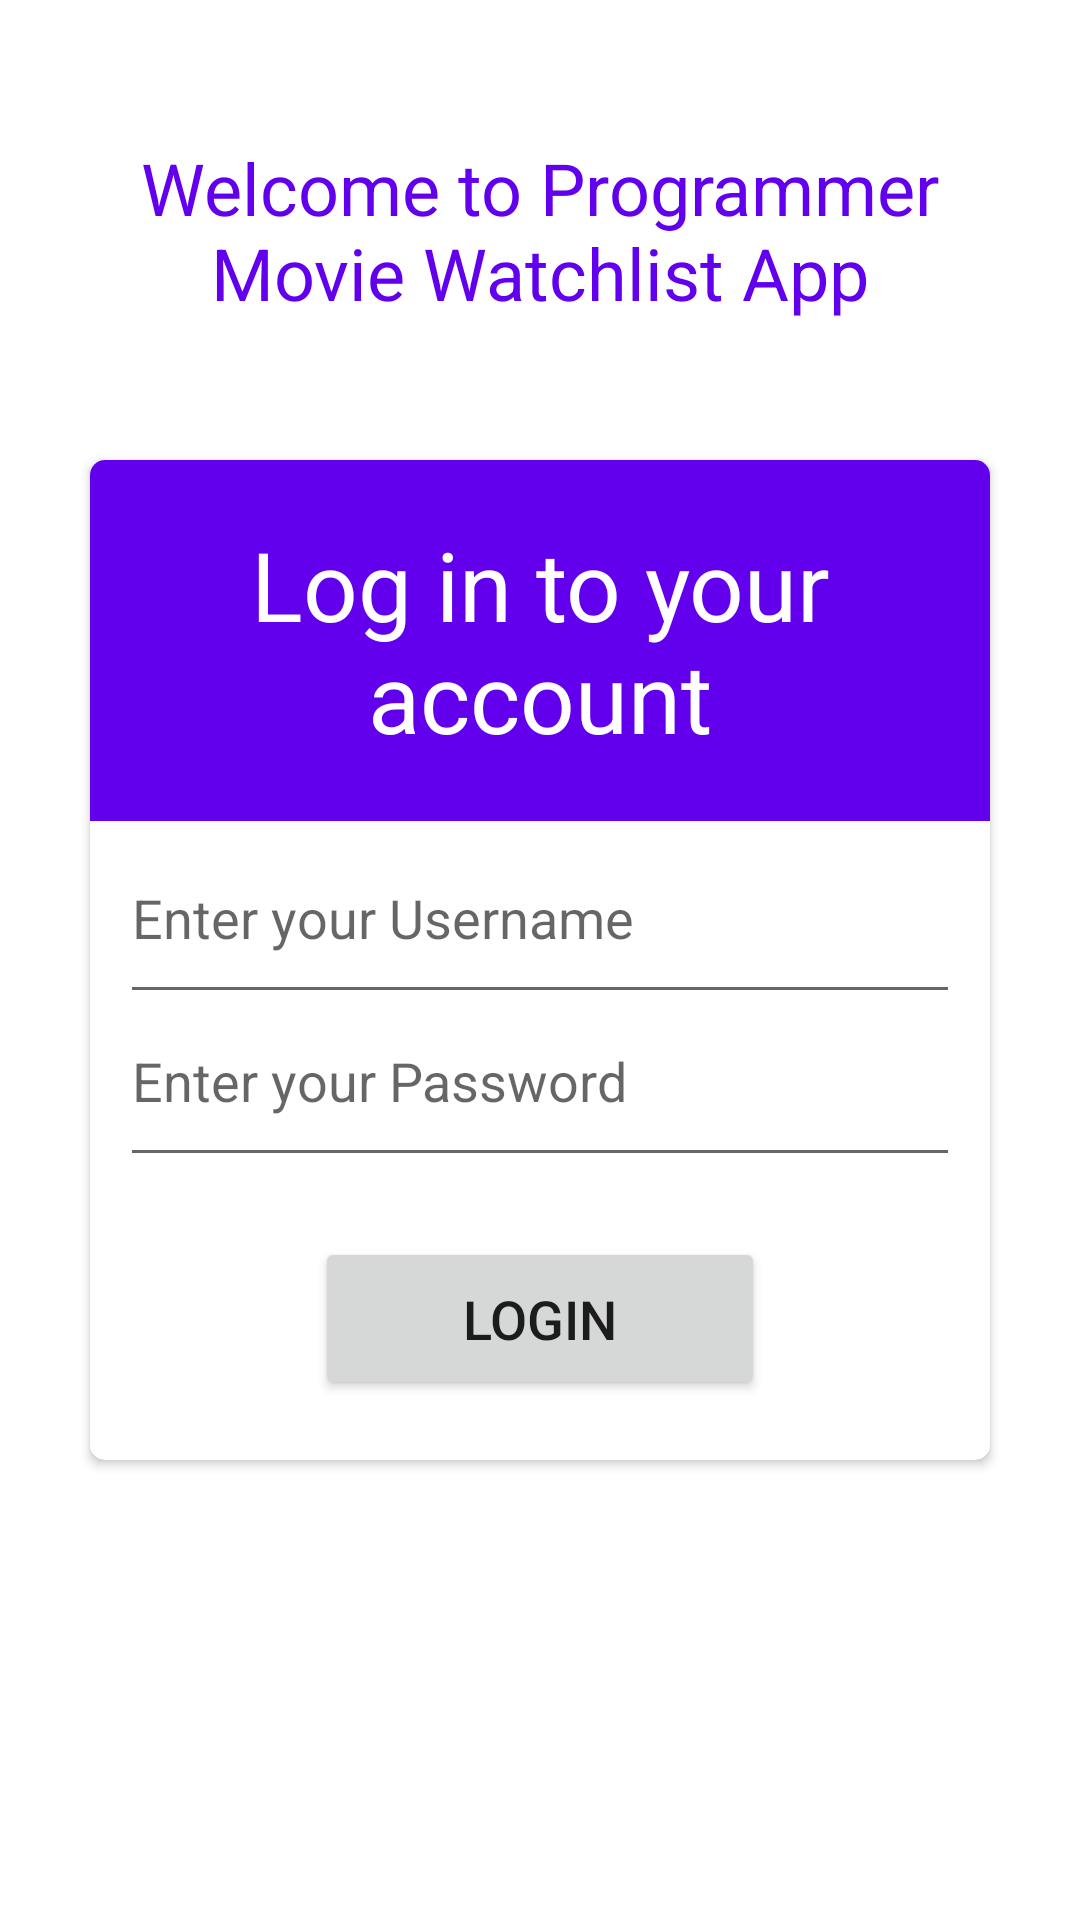

Produce the Android XML layout that renders to this screen, including the resource entries it uses.
<!-- AndroidManifest.xml: application theme Theme.ProgrammerMovieWatchlist -->
<!-- res/layout/activity_login.xml -->
<?xml version="1.0" encoding="utf-8"?>
<androidx.constraintlayout.widget.ConstraintLayout xmlns:android="http://schemas.android.com/apk/res/android"
    xmlns:app="http://schemas.android.com/apk/res-auto"
    xmlns:tools="http://schemas.android.com/tools"
    android:layout_width="match_parent"
    android:layout_height="match_parent"
    android:layout_marginTop="5dp"
    android:gravity="center"
    android:orientation="vertical"
    tools:context=".LoginActivity">

    <androidx.cardview.widget.CardView
        android:id="@+id/card_view"
        android:layout_width="match_parent"
        android:layout_height="wrap_content"
        android:layout_marginEnd="30dp"
        android:layout_marginStart="30dp"
        android:elevation="8dp"
        app:cardCornerRadius="5dp"
        app:layout_constraintBottom_toBottomOf="parent"
        app:layout_constraintEnd_toEndOf="parent"
        app:layout_constraintStart_toStartOf="parent"
        app:layout_constraintTop_toTopOf="parent">

        <LinearLayout
            android:layout_width="match_parent"
            android:layout_height="match_parent"
            android:gravity="center_horizontal"
            android:orientation="vertical">

            <TextView
                android:id="@+id/heading"
                android:layout_width="match_parent"
                android:layout_height="wrap_content"
                android:background="@color/purple_500"
                android:padding="20dp"
                android:text="@string/log_in_to_your_account"
                android:textAlignment="center"
                android:textColor="@color/white"
                android:textSize="32sp" />

            <EditText
                android:id="@+id/ed_username"
                android:layout_width="match_parent"
                android:layout_height="wrap_content"
                android:layout_marginStart="10dp"
                android:layout_marginEnd="10dp"
                android:ems="10"
                android:hint="@string/enter_your_username"
                android:inputType="textEmailAddress"
                android:paddingTop="20dp"
                android:paddingBottom="20dp"
                android:importantForAutofill="no" />

            <EditText
                android:id="@+id/ed_password"
                android:layout_width="match_parent"
                android:layout_height="wrap_content"
                android:layout_marginStart="10dp"
                android:layout_marginEnd="10dp"
                android:ems="10"
                android:hint="@string/enter_your_password"
                android:inputType="textPassword"
                android:paddingBottom="20dp"
                android:importantForAutofill="no" />

            <TextView
                android:id="@+id/exception"
                android:layout_width="match_parent"
                android:layout_height="wrap_content"
                android:text="@string/fields_can_t_be_empty"
                android:textColor="@color/red"
                android:layout_marginStart="10dp"
                android:layout_marginEnd="10dp"
                android:visibility="gone"
                android:textAlignment="viewEnd"
                />

            <Button
                android:id="@+id/btn_login"
                android:layout_width="150dp"
                android:layout_height="wrap_content"
                android:layout_marginTop="20dp"
                android:layout_marginBottom="20dp"
                android:padding="15dp"
                android:text="@string/login"
                android:textSize="18sp"
                app:cornerRadius="5dp" />
        </LinearLayout>
    </androidx.cardview.widget.CardView>

    <TextView
        android:id="@+id/textView"
        style="@style/TextAppearance.MaterialComponents.Headline5"
        android:layout_width="0dp"
        android:layout_height="0dp"
        android:gravity="center"
        android:layout_margin="15dp"
        android:text="@string/welcome_to_programmer_movie_watchlist_app"
        android:textColor="@color/purple_500"
        app:layout_constraintBottom_toTopOf="@+id/card_view"
        app:layout_constraintEnd_toEndOf="parent"
        app:layout_constraintStart_toStartOf="parent"
        app:layout_constraintTop_toTopOf="parent" />

</androidx.constraintlayout.widget.ConstraintLayout>
<!-- resources referenced by this layout -->
<resources>
  <string name="enter_your_password">Enter your Password</string>
  <string name="enter_your_username">Enter your Username</string>
  <string name="fields_can_t_be_empty">Fields can\'t be empty</string>
  <string name="log_in_to_your_account">Log in to your account</string>
  <string name="login">Login</string>
  <string name="welcome_to_programmer_movie_watchlist_app">Welcome to Programmer Movie Watchlist App</string>
  <style name="Theme.ProgrammerMovieWatchlist" parent="Theme.MaterialComponents.DayNight.DarkActionBar">
          
          <item name="colorPrimary">@color/purple_500</item>
          <item name="colorPrimaryVariant">@color/purple_700</item>
          <item name="colorOnPrimary">@color/white</item>
          
          <item name="colorSecondary">@color/teal_200</item>
          <item name="colorSecondaryVariant">@color/teal_700</item>
          <item name="colorOnSecondary">@color/black</item>
          
          <item name="android:statusBarColor" tools:targetApi="l">?attr/colorPrimaryVariant</item>
          
      </style>
  <!-- not gathered from this repository: default colours our renderer supplied (Android Studio template values) -->
  <color name="purple_500">#FF6200EE</color>
  <color name="purple_700">#FF3700B3</color>
  <color name="teal_200">#FF03DAC5</color>
  <color name="teal_700">#FF018786</color>
  <color name="black">#FF000000</color>
  <color name="white">#FFFFFFFF</color>
</resources>
